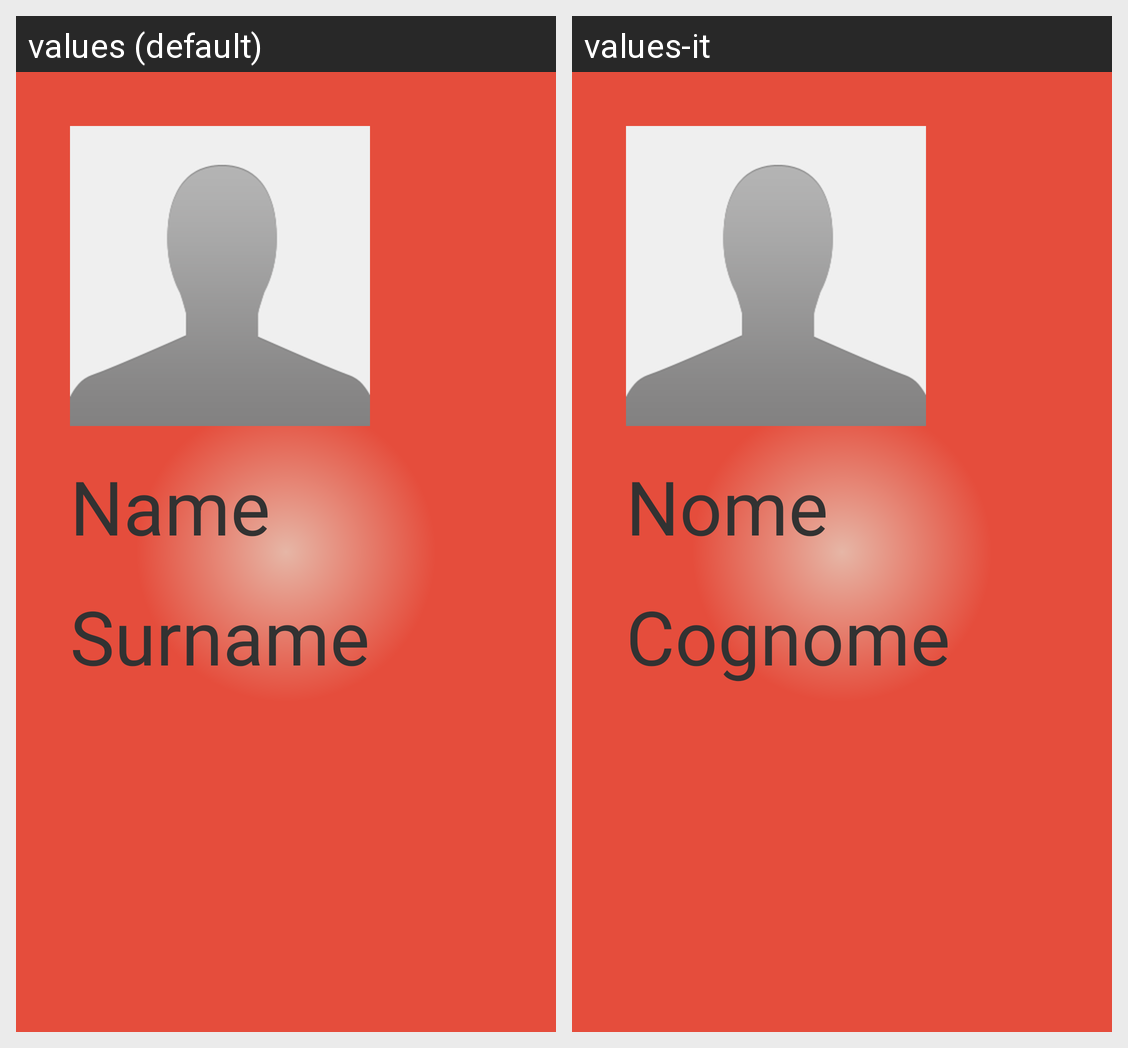

The same Android screen rendered under two of its app's locales, left to right. List the strings drawn on it with the default value and each locale's translation.
Android screen res/layout/fragment_profile.xml rendered under 2 locales, left to right: values (default), values-it. Device: Nexus 5 (rendered at 1080×1920; each locale shown at half size, 540×960, under a caption strip naming it); theme AppTheme.
Strings drawn on this screen, with the default value and each locale's value (text and hints the layout hard-codes, and strings that could not be matched under every locale, appear in the picture but are not listed):

user_name_label
  values: Name
  values-it: Nome

user_surname_label
  values: Surname
  values-it: Cognome
